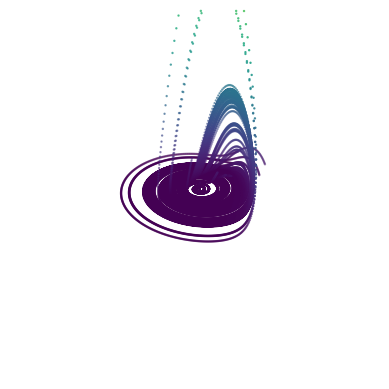

Here is the Python script that generated this plot:
import math
import numpy as np

from mpl_toolkits import mplot3d
import matplotlib
import matplotlib.pyplot as plt

def rossler(x, y, z, a=0.2, b=0.2, c=5.7):
    x_prime = -y - z 
    y_prime = x + a * y
    z_prime = b + z * (x - c)
    return x_prime, y_prime, z_prime

dt = 0.01
# how many random initializations we have
nb_inits = int(1e1)
# how many steps we propagate each initialization
nb_steps = int(1e4)

x = np.empty(nb_inits * (nb_steps + 1))
y = np.empty(nb_inits * (nb_steps + 1))
z = np.empty(nb_inits * (nb_steps + 1))

for i in range(nb_inits):

    idx = nb_steps * i

    x[idx] = 10 * np.random.rand() - 1
    y[idx] = 10 * np.random.rand() - 1
    z[idx] = 10 * np.random.rand() - 1

    for j in range(nb_steps):
        x_prime, y_prime, z_prime = rossler(x[idx + j], y[idx + j], z[idx + j])
    
        x[idx + j + 1] = x[idx + j] + x_prime * dt
        y[idx + j + 1] = y[idx + j] + y_prime * dt
        z[idx + j + 1] = z[idx + j] + z_prime * dt
    
fig = plt.figure()
ax = plt.axes(projection='3d')

ax.set_xlim3d(-20, 20)
ax.set_ylim3d(-20, 20)
ax.set_zlim3d(-20, 20)

ax.scatter3D(x, y, z, c=z, marker='o', s=(72. / fig.dpi) ** 2)

plt.savefig('rossler.png')
plt.axis('off')
plt.show()